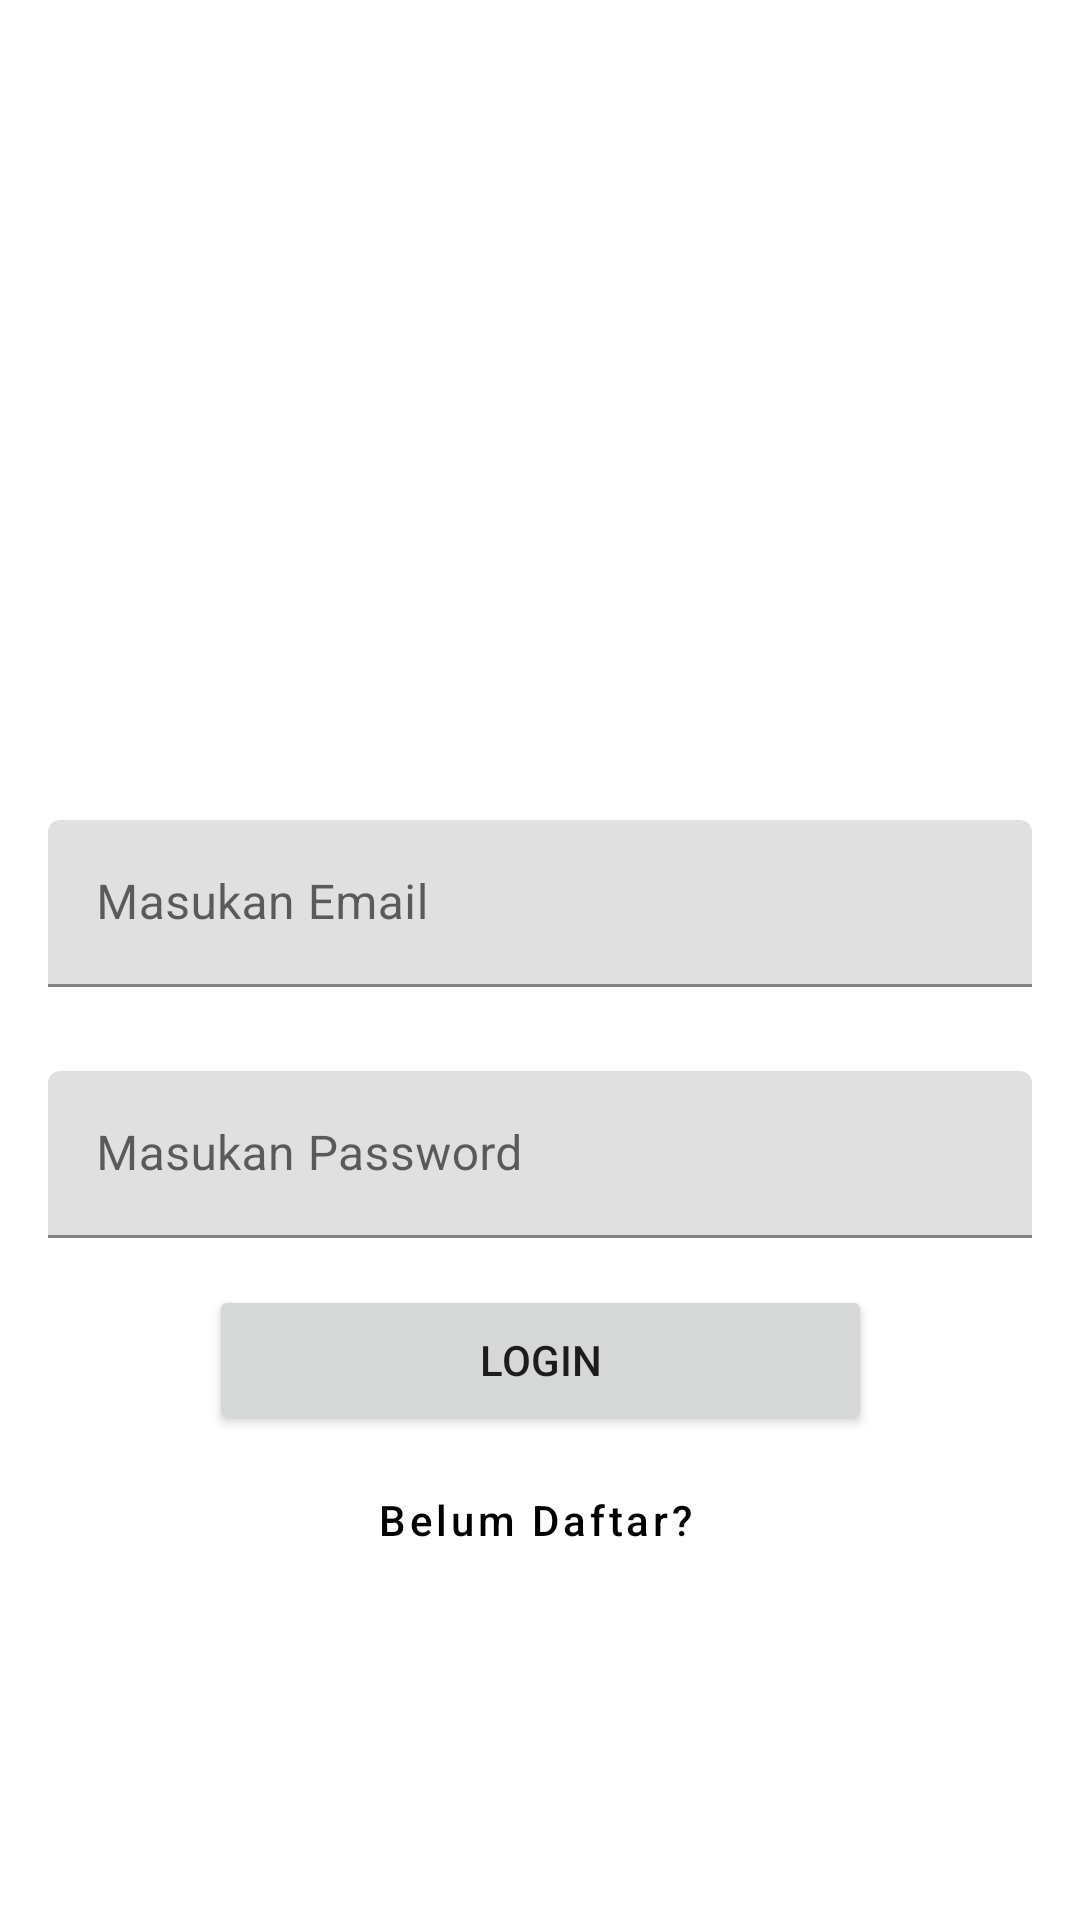

Write the Android layout XML for this screen, with the resource values it uses.
<!-- AndroidManifest.xml: application theme Theme.ExercisePertama -->
<!-- res/layout/activity_main.xml -->
<?xml version="1.0" encoding="utf-8"?>
<androidx.constraintlayout.widget.ConstraintLayout xmlns:android="http://schemas.android.com/apk/res/android"
    xmlns:app="http://schemas.android.com/apk/res-auto"
    xmlns:tools="http://schemas.android.com/tools"
    android:layout_width="match_parent"
    android:layout_height="match_parent"
    tools:context=".MainActivity">

    <com.google.android.material.textfield.TextInputLayout
        android:id="@+id/txPass"
        android:layout_width="match_parent"
        android:layout_height="wrap_content"
        android:layout_marginStart="16dp"
        android:layout_marginTop="28dp"
        android:layout_marginEnd="16dp"
        app:layout_constraintBottom_toBottomOf="parent"
        app:layout_constraintEnd_toEndOf="parent"
        app:layout_constraintHorizontal_bias="0.0"
        app:layout_constraintStart_toStartOf="parent"
        app:layout_constraintTop_toBottomOf="@+id/txEmail"
        app:layout_constraintVertical_bias="0.0">

        <com.google.android.material.textfield.TextInputEditText
            android:id="@+id/passwordLogin"
            android:layout_width="match_parent"
            android:layout_height="wrap_content"
            android:hint="@string/Pass"
            android:inputType="textPassword" />
    </com.google.android.material.textfield.TextInputLayout>

    <com.google.android.material.textfield.TextInputLayout
        android:id="@+id/txEmail"
        android:layout_width="match_parent"
        android:layout_height="wrap_content"
        android:layout_marginStart="16dp"
        android:layout_marginTop="56dp"
        android:layout_marginEnd="16dp"
        app:layout_constraintEnd_toEndOf="parent"
        app:layout_constraintHorizontal_bias="0.0"
        app:layout_constraintStart_toStartOf="parent"
        app:layout_constraintTop_toBottomOf="@+id/imageView4">

        <com.google.android.material.textfield.TextInputEditText
            android:id="@+id/emailLogin"
            android:layout_width="match_parent"
            android:layout_height="wrap_content"
            android:hint="@string/Email"
            android:inputType="textEmailAddress" />
    </com.google.android.material.textfield.TextInputLayout>

    <ImageView
        android:id="@+id/imageView4"
        android:layout_width="130dp"
        android:layout_height="149dp"
        app:layout_constraintBottom_toBottomOf="parent"
        app:layout_constraintEnd_toEndOf="parent"
        app:layout_constraintHorizontal_bias="0.498"
        app:layout_constraintStart_toStartOf="parent"
        app:layout_constraintTop_toTopOf="parent"
        app:layout_constraintVertical_bias="0.139"
        app:srcCompat="@drawable/login" />

    <Button
        android:id="@+id/buttonLogin"
        android:layout_width="221dp"
        android:layout_height="50dp"
        android:layout_marginBottom="124dp"
        android:hint="@string/Btnlogin"
        android:text="@string/Btnlogin"
        app:layout_constraintBottom_toBottomOf="parent"
        app:layout_constraintEnd_toEndOf="parent"
        app:layout_constraintStart_toStartOf="parent"
        app:layout_constraintTop_toBottomOf="@+id/txPass"
        app:layout_constraintVertical_bias="0.292" />

    <Button
        android:id="@+id/buttonDaftar"
        style="@style/Widget.MaterialComponents.Button.TextButton"
        android:layout_width="wrap_content"
        android:layout_height="wrap_content"
        android:hint="@string/Btndaftar"
        android:textColorHint="@color/black"
        app:layout_constraintBottom_toBottomOf="parent"
        app:layout_constraintEnd_toEndOf="parent"
        app:layout_constraintHorizontal_bias="0.494"
        app:layout_constraintStart_toStartOf="parent"
        app:layout_constraintTop_toBottomOf="@+id/buttonLogin"
        app:layout_constraintVertical_bias="0.037" />

</androidx.constraintlayout.widget.ConstraintLayout>
<!-- resources referenced by this layout -->
<resources>
  <string name="Btndaftar">Belum Daftar?</string>
  <string name="Btnlogin">Login</string>
  <string name="Email">Masukan Email</string>
  <string name="Pass">Masukan Password</string>
  <style name="Theme.ExercisePertama" parent="Theme.MaterialComponents.DayNight.DarkActionBar">
          
          <item name="colorPrimary">@color/purple_500</item>
          <item name="colorPrimaryVariant">@color/purple_700</item>
          <item name="colorOnPrimary">@color/white</item>
          
          <item name="colorSecondary">@color/teal_200</item>
          <item name="colorSecondaryVariant">@color/teal_700</item>
          <item name="colorOnSecondary">@color/black</item>
          
          <item name="android:statusBarColor" tools:targetApi="l">?attr/colorPrimaryVariant</item>
          
      </style>
  <!-- not gathered from this repository: default colours our renderer supplied (Android Studio template values) -->
  <color name="purple_500">#FF6200EE</color>
  <color name="purple_700">#FF3700B3</color>
  <color name="teal_200">#FF03DAC5</color>
  <color name="teal_700">#FF018786</color>
  <color name="black">#FF000000</color>
  <color name="white">#FFFFFFFF</color>
</resources>
